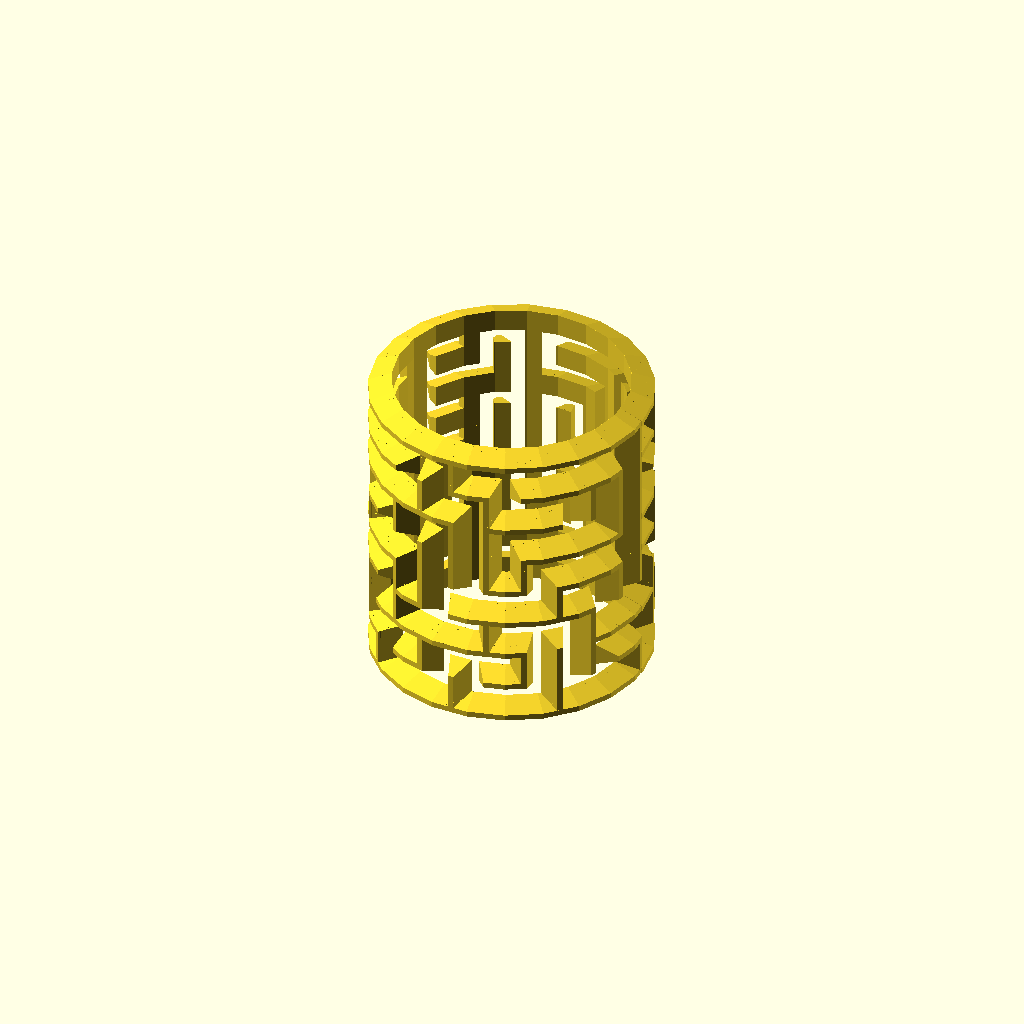
Cell 1: the model at its default parameters.
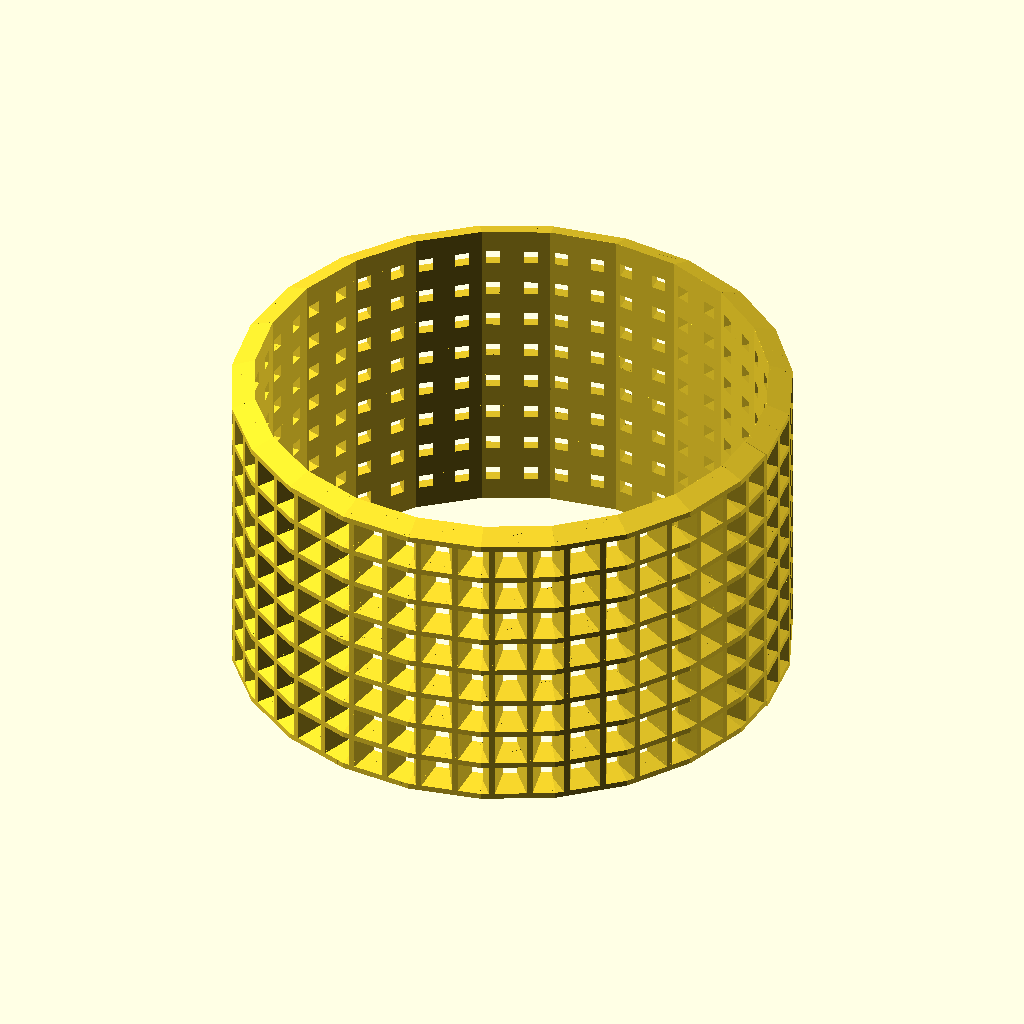
Cell 2: radius = 60 (everything else at default).
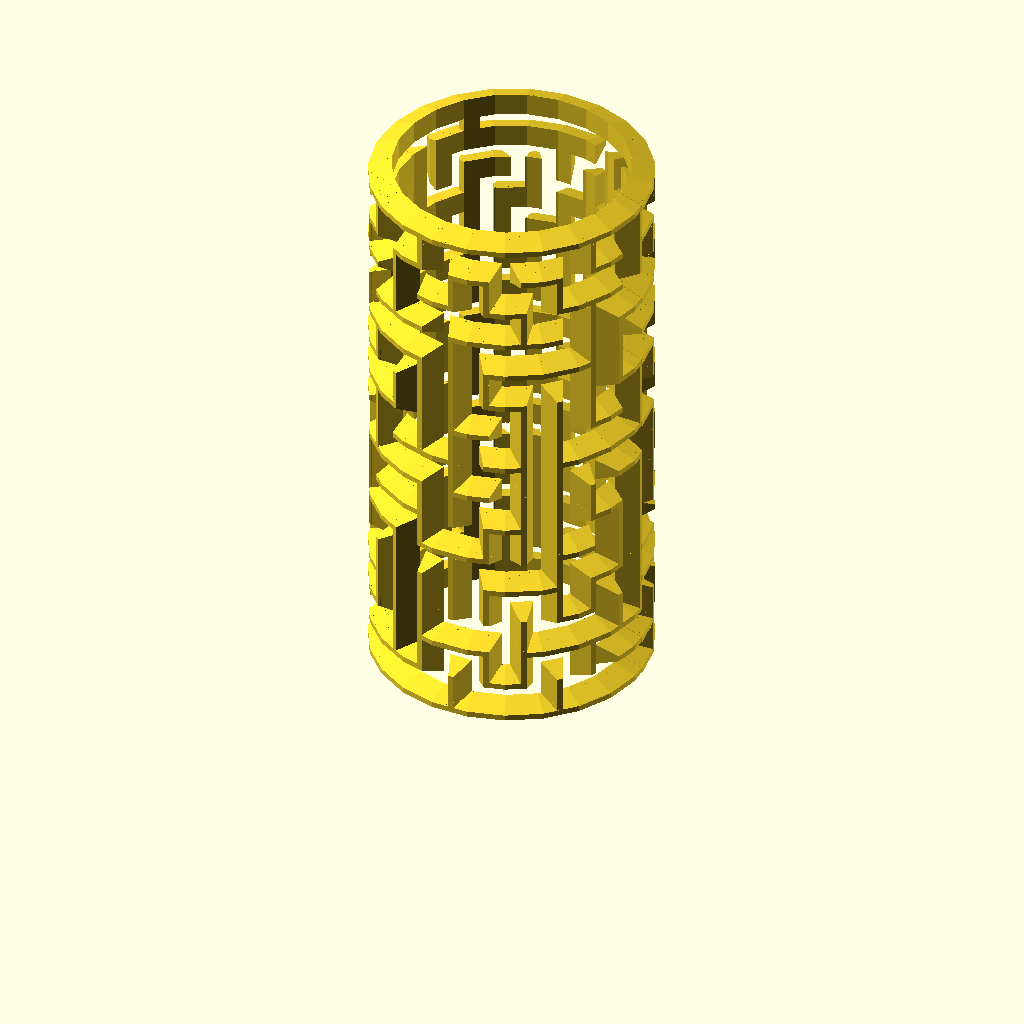
Cell 3 — height set to 120, the other parameters unchanged.
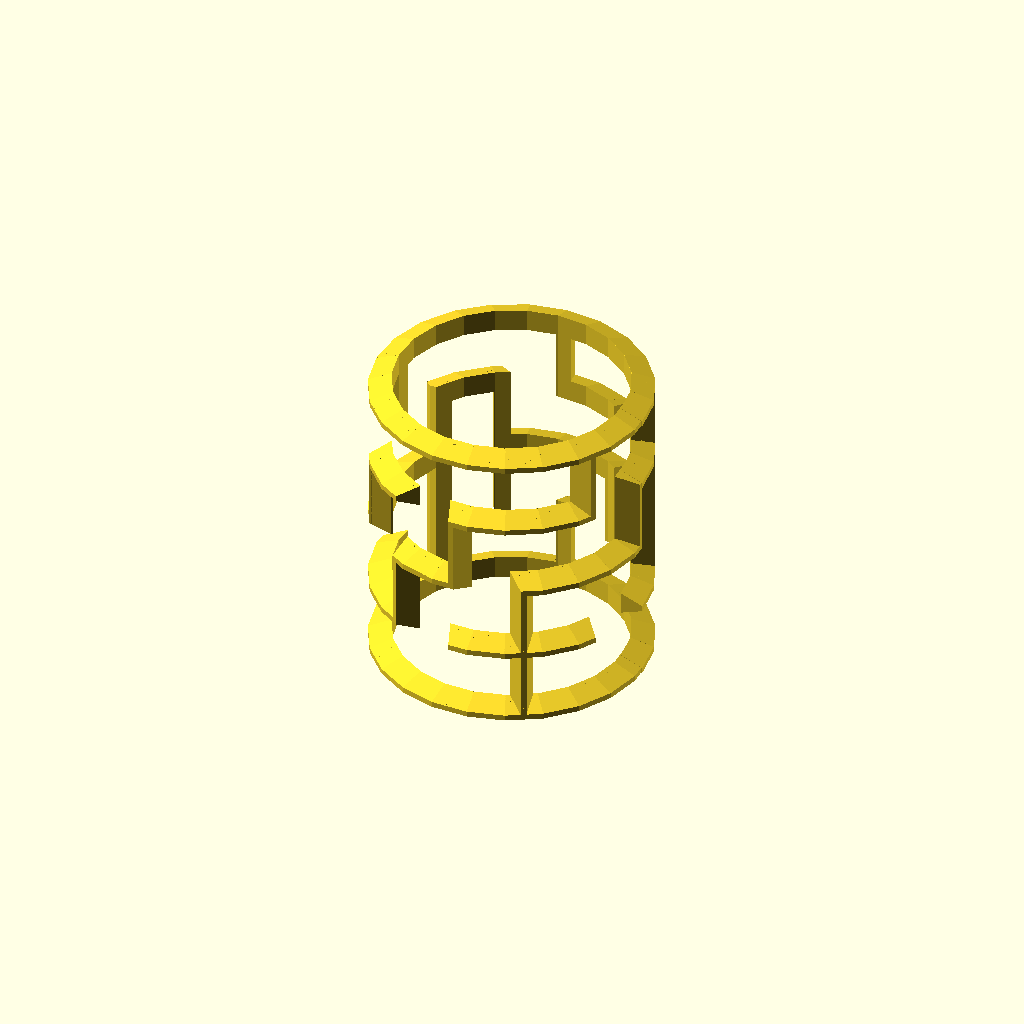
Cell 4 — block_width set to 16, the other parameters unchanged.
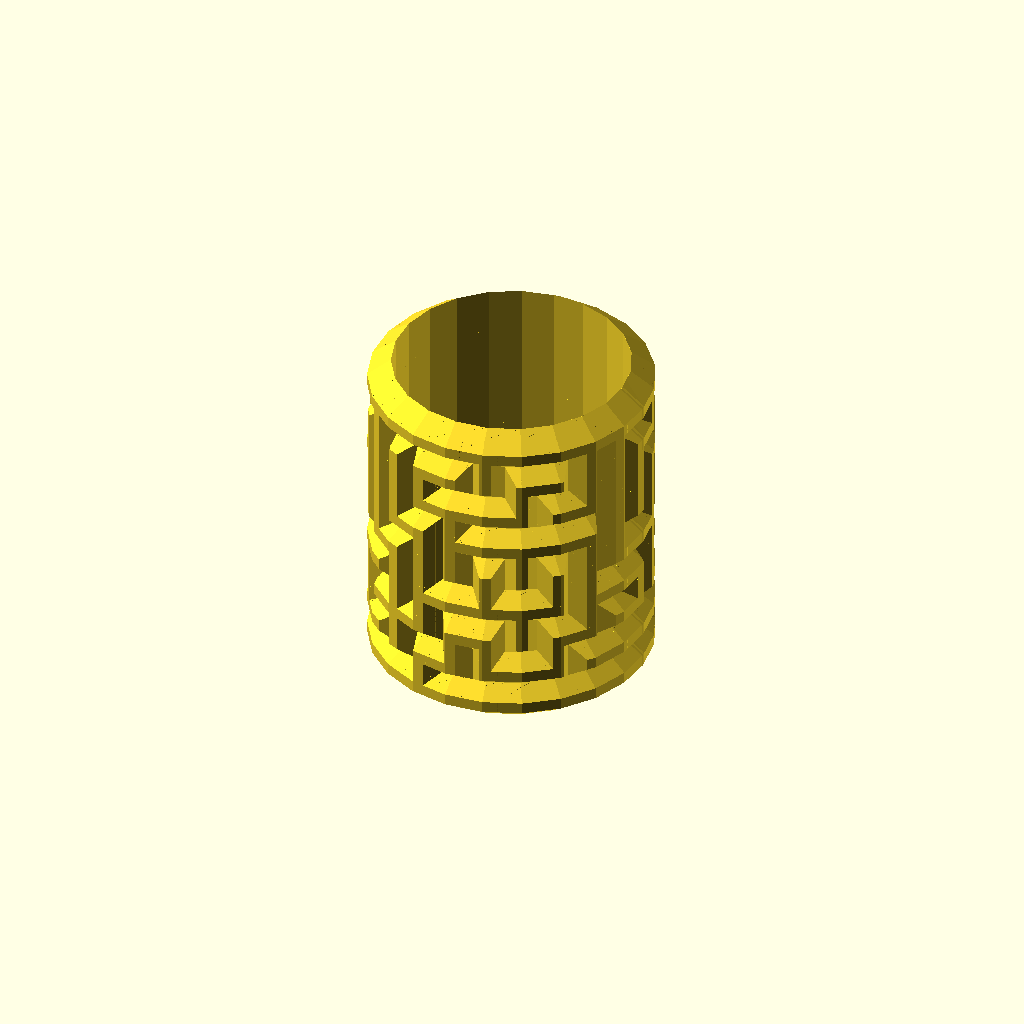
Cell 5 — wall_thickness set to 10, the other parameters unchanged.
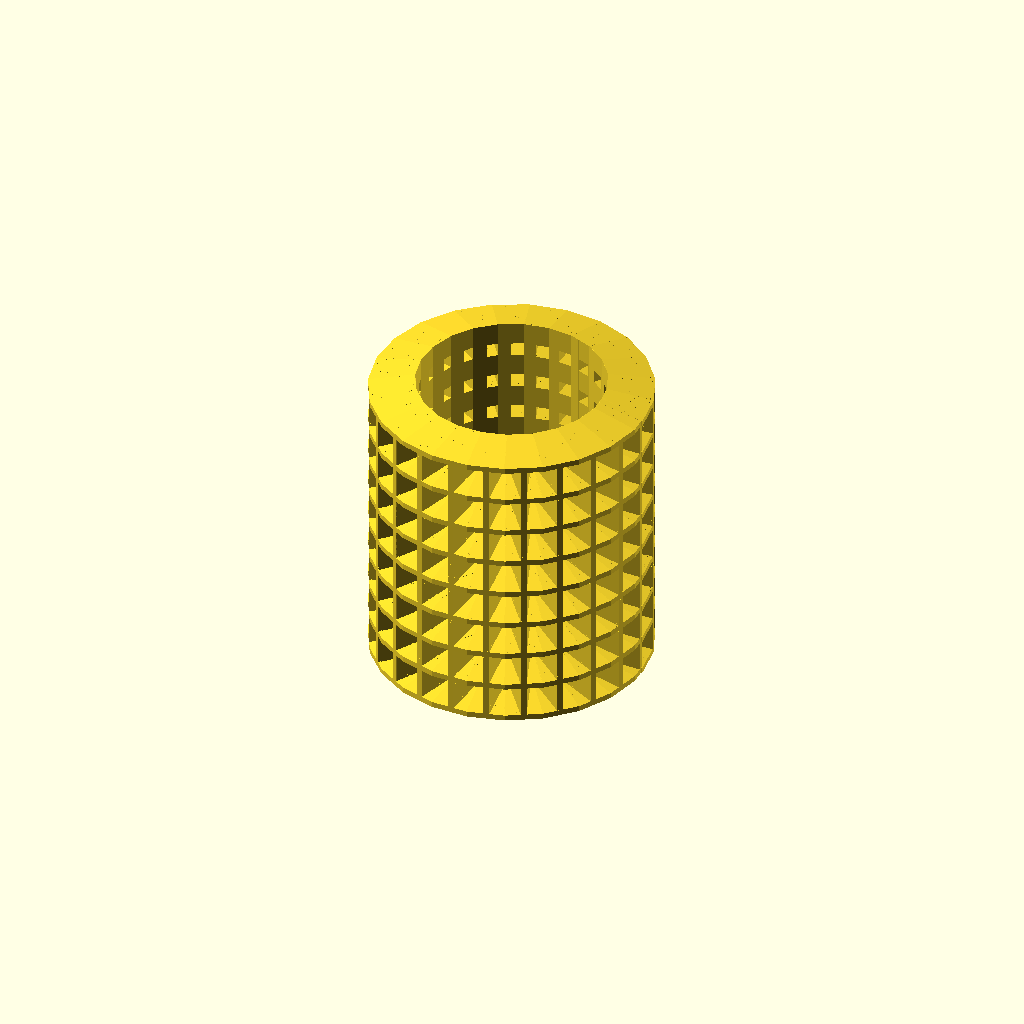
Cell 6 — wall_height set to 10, the other parameters unchanged.
All cells are drawn from one camera (rotation 55°, 0°, 25°, orthographic, colour scheme Cornfield), so only the parameter changes between them.
The OpenSCAD source (examples/cylinder_maze.scad):
include <hollow_out.scad>;
include <bend.scad>;
include <square_maze.scad>;

radius = 30; 
height = 60;
block_width = 8;

wall_thickness = 5;
wall_height = 5;
wall_top_scale = 0.25;

fn = 24;

module draw_ramp_maze(rows, columns, blocks, block_width, wall_thickness, wall_height, wall_top_scale) {

    module ramp_line(point1, point2, width = 1, height = 1, top_scale = 0.25) {
        angle = 90 - atan((point2[1] - point1[1]) / (point2[0] - point1[0]));
        offset_x = 0.5 * width * cos(angle);
        offset_y = 0.5 * width * sin(angle);

        offset1 = [-offset_x, offset_y];
        offset2 = [offset_x, -offset_y];

        hull() {
            translate(point1) 
                linear_extrude(height, scale = top_scale) 
                    square(width, center = true);
            translate(point2) 
                linear_extrude(height, scale = top_scale) 
                    square(width, center = true);
        }
    }

    module draw_ramp_block(wall_type, block_width, wall_thickness, wall_height, wall_top_scale) {
        if(wall_type == UPPER_WALL || wall_type == UPPER_RIGHT_WALL) {
            ramp_line(
                [0, block_width], [block_width, block_width], wall_thickness, wall_height, wall_top_scale
            ); 
        }

        if(wall_type == RIGHT_WALL || wall_type == UPPER_RIGHT_WALL) {
            ramp_line(
                [block_width, block_width], [block_width, 0], wall_thickness, wall_height, wall_top_scale
            ); 
        }
    }

    for(block = blocks) {
        translate([get_x(block) - 1, get_y(block) - 1] * block_width) 
            draw_ramp_block(
                get_wall_type(block), 
                block_width, 
                wall_thickness,
                wall_height,
                wall_top_scale
            );
    }

    ramp_line(
        [0, 0], [block_width * columns, 0], 
        wall_thickness, wall_height, wall_top_scale
    );
} 

module maze_cylinder() {
    maze_rows = round(height / block_width);
    maze_columns = round(2 * 3.14159 * radius / block_width);

    maze_blocks = go_maze(
        1, maze_rows,   
        starting_maze(maze_rows, maze_columns),  
        maze_rows, maze_columns,
        x_circular = true
    );
    
    leng_circumference = block_width * maze_columns + wall_thickness;

    bend(size = [leng_circumference, block_width * maze_rows + wall_thickness, wall_height], angle = 360 + 360 * wall_thickness / leng_circumference, frags = fn) 
        translate([0, wall_thickness / 2, 0]) draw_ramp_maze(
            maze_rows, 
            maze_columns, 
            maze_blocks, 
            block_width, 
            wall_thickness,
            wall_height,
            wall_top_scale
        );
}

maze_cylinder();
Customizer parameters (derived from the source; name, type, default, range or options):
radius: number, default 30
height: number, default 60
block_width: number, default 8
wall_thickness: number, default 5
wall_height: number, default 5
wall_top_scale: number, default 0.25
fn: number, default 24
